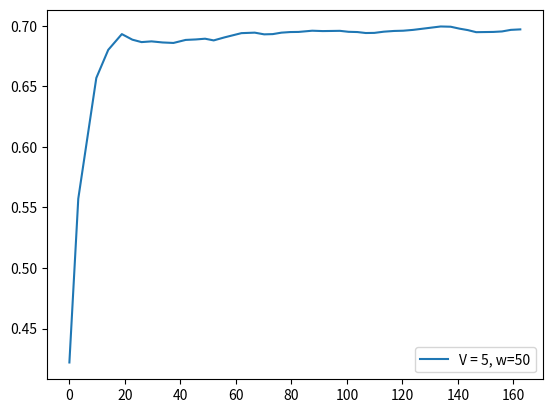

The script that saved this image:
score =  [0.422, 0.5572, 0.6569, 0.6801, 0.6931, 0.6885, 0.6865, 0.6871, 0.6862, 0.6858, 0.6883, 0.6887, 0.6893, 0.6879, 0.6904, 0.6939, 0.6943, 0.6929, 0.6931, 0.6943, 0.6948, 0.6949, 0.6959, 0.6956, 0.6957, 0.6958, 0.695, 0.6948, 0.694, 0.6941, 0.6951, 0.6957, 0.6959, 0.6966, 0.6979, 0.6994, 0.6992, 0.6976, 0.6964, 0.6947, 0.6948, 0.6949, 0.6953, 0.6966, 0.697]
fscore = [0.422, 0.7837, 0.7885, 0.7595, 0.7443, 0.6599, 0.6691, 0.6924, 0.678, 0.6823, 0.7126, 0.6937, 0.6992, 0.6632, 0.7287, 0.7289, 0.7002, 0.6636, 0.6972, 0.7257, 0.7061, 0.6973, 0.7157, 0.6885, 0.6986, 0.6995, 0.6688, 0.6876, 0.6631, 0.7003, 0.728, 0.7131, 0.7027, 0.7208, 0.7366, 0.7383, 0.6926, 0.6242, 0.6377, 0.6174, 0.6982, 0.6985, 0.7193, 0.7599, 0.742]
cts = [2.4, 6.5, 4.3, 4.9, 3.8, 3.3, 3.6, 4.0, 3.9, 4.4, 3.7, 3.3, 3.1, 3.9, 6.1, 4.8, 3.4, 2.9, 3.1, 3.2, 3.0, 4.9, 3.8, 3.1, 2.9, 2.7, 3.2, 3.0, 3.1, 3.4, 3.7, 3.3, 3.6, 4.6, 5.3, 3.6, 3.2, 3.0, 1.8, 2.3, 2.3, 2.9, 3.2, 3.4, 2.3]
tps = [3.2, 6.5, 4.3, 4.9, 3.8, 3.3, 3.6, 4.0, 3.9, 4.4, 3.7, 3.3, 3.1, 3.9, 6.1, 4.8, 3.4, 3.1, 3.1, 3.2, 3.0, 4.9, 3.8, 3.1, 3.1, 3.1, 3.2, 3.0, 3.1, 3.4, 3.7, 3.3, 3.6, 4.6, 5.3, 3.6, 3.2, 3.0, 3.0, 3.1, 3.1, 3.1, 3.2, 3.4, 3.1]
tasks = [62, 37, 75, 51, 57, 45, 39, 43, 47, 47, 51, 43, 39, 37, 45, 71, 57, 41, 37, 37, 39, 37, 55, 45, 37, 37, 37, 37, 35, 35, 41, 43, 39, 43, 53, 61, 43, 37, 37, 37, 37, 37, 37, 37, 20]
resolution = [0.2, 0.5217, 0.6497, 0.5386, 0.4618, 0.3559, 0.3614, 0.4163, 0.409, 0.4182, 0.4675, 0.4112, 0.4196, 0.3898, 0.4673, 0.5324, 0.4468, 0.3697, 0.3933, 0.4109, 0.3835, 0.3912, 0.4707, 0.3941, 0.3825, 0.3803, 0.3622, 0.4116, 0.3794, 0.4136, 0.4373, 0.4382, 0.3894, 0.4303, 0.4525, 0.4407, 0.3668, 0.3274, 0.3511, 0.3122, 0.4186, 0.393, 0.4255, 0.4424, 0.4228, 0.3473]
ths = [0.0413, 0.0326, 0.0699, 0.0424, 0.0462, 0.043, 0.0399, 0.0439, 0.0439, 0.0429, 0.0479, 0.0403, 0.0403, 0.0371, 0.0448, 0.057, 0.0498, 0.0405, 0.0394, 0.0405, 0.0382, 0.0394, 0.0555, 0.0438, 0.0398, 0.0388, 0.0367, 0.0408, 0.0378, 0.0388, 0.0408, 0.0418, 0.0384, 0.0418, 0.0487, 0.0629, 0.0441, 0.0428, 0.0402, 0.0296, 0.0318, 0.0287, 0.0308, 0.0321, 0.0321, 0.0294]
########################################################
interval = [1]
x1 = [3, 3, 0, 1, 1, 2, 2, 2, 2, 2, 1, 1, 1, 2, 3, 1, 1, 1, 1, 1, 1, 3, 1, 1, 1, 1, 2, 1, 1, 1, 1, 1, 2, 2, 3, 1, 2, 2, 0, 1, 0, 1, 1, 1, 0]
x2 = [3, 3, 1, 2, 2, 2, 3, 2, 2, 3, 1, 2, 1, 3, 4, 2, 1, 2, 2, 1, 2, 4, 2, 2, 2, 1, 2, 1, 2, 2, 2, 1, 2, 3, 3, 2, 2, 2, 1, 2, 1, 1, 1, 1, 1]
########################################################
f1_error = [0.36760001114113344, 0.3090669053460447, 0.04444153819134489, 0.04877817011317365, 0.0661736440387447, 0.1306617310054814, 0.03543458070881833, 0.003096830109430626, 0.03213584784104051, 0.008831791932945365, 0.011590884644200439, 0.044157170526998635, 0.01876537654531074, 0.04289686362581968, 0.035896151522892716, 0.016512168198039134, 0.05112707842768949, 0.06628745018005533, 0.00625331959860731, 0.026971437743326665, 0.07527508214027212, 0.050624303505628854, 0.006006332321933594, 0.06414481751556766, 0.041484918314850794, 0.052001045129564716, 0.0671404940232545, 0.0015490601710880236, 0.04031809872478154, 0.012035702721987951, 0.010721832450743873, 0.0393815072864202, 0.05758157332115266, 0.01968205792408917, 0.03246075087365796, 0.07125211287548139, 0.11216133995189215, 0.10720216089597834, 0.008727970147563102, 0.051615587490210446, 0.07422782720328924, 0.021933770992475066, 0.010148012409770257, 0.011426869751220425, 0.0621115001915864, 0.10942375691618778]
f1_error = [0.3383, 0.2404, 0.1925, 0.1672, 0.1611, 0.1432, 0.1257, 0.1153, 0.1046, 0.0962, 0.0918, 0.0862, 0.0831, 0.08, 0.076, 0.0745, 0.0741, 0.0705, 0.0683, 0.0687, 0.0678, 0.0652, 0.0651, 0.0642, 0.0637, 0.0638, 0.0616, 0.0609, 0.0592, 0.0577, 0.0571, 0.0571, 0.056, 0.0553, 0.0558, 0.0573, 0.0586, 0.0573, 0.0572, 0.0576, 0.0568, 0.0557, 0.0547, 0.0548, 0.056]
s_error = [0.056799999999999996, 0.08530000000000001, 0.015300000000000001, 0.011199999999999995, 0.0126, 0.038900000000000004, 0.06940000000000002, 0.045399999999999996, 0.03749999999999999, 0.05639999999999999, 0.0008000000000000021, 0.014200000000000004, 0.004299999999999998, 0.0684, 0.11209999999999999, 0.014499999999999999, 0.004900000000000002, 0.014400000000000003, 0.018600000000000005, 0.004699999999999996, 0.0102, 0.1267, 0.019999999999999997, 0.019099999999999992, 0.022300000000000007, 0.008399999999999998, 0.036699999999999997, 0.0014999999999999944, 0.019000000000000003, 0.0232, 0.017600000000000005, 0.006100000000000001, 0.0401, 0.0637, 0.07469999999999999, 0.014699999999999998, 0.0404, 0.052500000000000005, 0.035500000000000004, 0.03, 0.0499, 0.029199999999999997, 0.017300000000000003, 0.008399999999999998, 0.012499999999999997, 0.0833]
s_error= [0.0568, 0.071, 0.0525, 0.0422, 0.0362, 0.0367, 0.0414, 0.0419, 0.0414, 0.0429, 0.0391, 0.037, 0.0345, 0.0369, 0.0419, 0.0402, 0.0381, 0.0368, 0.0358, 0.0343, 0.0331, 0.0374, 0.0366, 0.0359, 0.0354, 0.0343, 0.0344, 0.0332, 0.0327, 0.0324, 0.0319, 0.0311, 0.0314, 0.0324, 0.0336, 0.033, 0.0332, 0.0338, 0.0338, 0.0337, 0.0341, 0.034, 0.0336, 0.033, 0.0326]
########################################################
feqs = [0.0968, 0.1622, 0.0133, 0.0588, 0.0526, 0.0889, 0.1282, 0.093, 0.0851, 0.1064, 0.0392, 0.0698, 0.0513, 0.1351, 0.1556, 0.0423, 0.0351, 0.0732, 0.0811, 0.0541, 0.0769, 0.1892, 0.0545, 0.0667, 0.0811, 0.0541, 0.1081, 0.0541, 0.0857, 0.0857, 0.0732, 0.0465, 0.1026, 0.1163, 0.1132, 0.0492, 0.093, 0.1081, 0.027, 0.0811, 0.027, 0.0541, 0.0541, 0.0541, 0.05]
predicted_feqs = [0.04, 0.0769, 0.0286, 0.0476, 0.04, 0.05, 0.0588, 0.0476, 0.0476, 0.05, 0.04, 0.0556, 0.0556, 0.0667, 0.0435, 0.0278, 0.04, 0.0588, 0.0625, 0.0588, 0.0667, 0.0625, 0.0345, 0.0476, 0.0588, 0.0625, 0.0714, 0.0556, 0.0667, 0.0625, 0.0556, 0.0526, 0.0625, 0.0526, 0.0385, 0.0345, 0.0526, 0.0556, 0.0625, 0.1111, 0.0769, 0.0833, 0.0714, 0.0625, 0.0625, 0.0833]
########################################################


import matplotlib.pyplot as plt
import numpy as np

times = []
for i in range(len(tps)):
    times.append(np.sum(tps[:i]))

plt.plot(times, score, label="V = 5, w=50")
print(times)
#plt.plot(range(0, len(f1_error)), f1_error)

print("#############################################")
print("V = 5, w = 50", np.sum(tps), np.sum(tps)/60)
print(np.average(resolution), np.average(ths), np.average(feqs))
print(np.sum(x1), np.sum(x2))
print("f=", score[-1])

plt.legend()
plt.show()